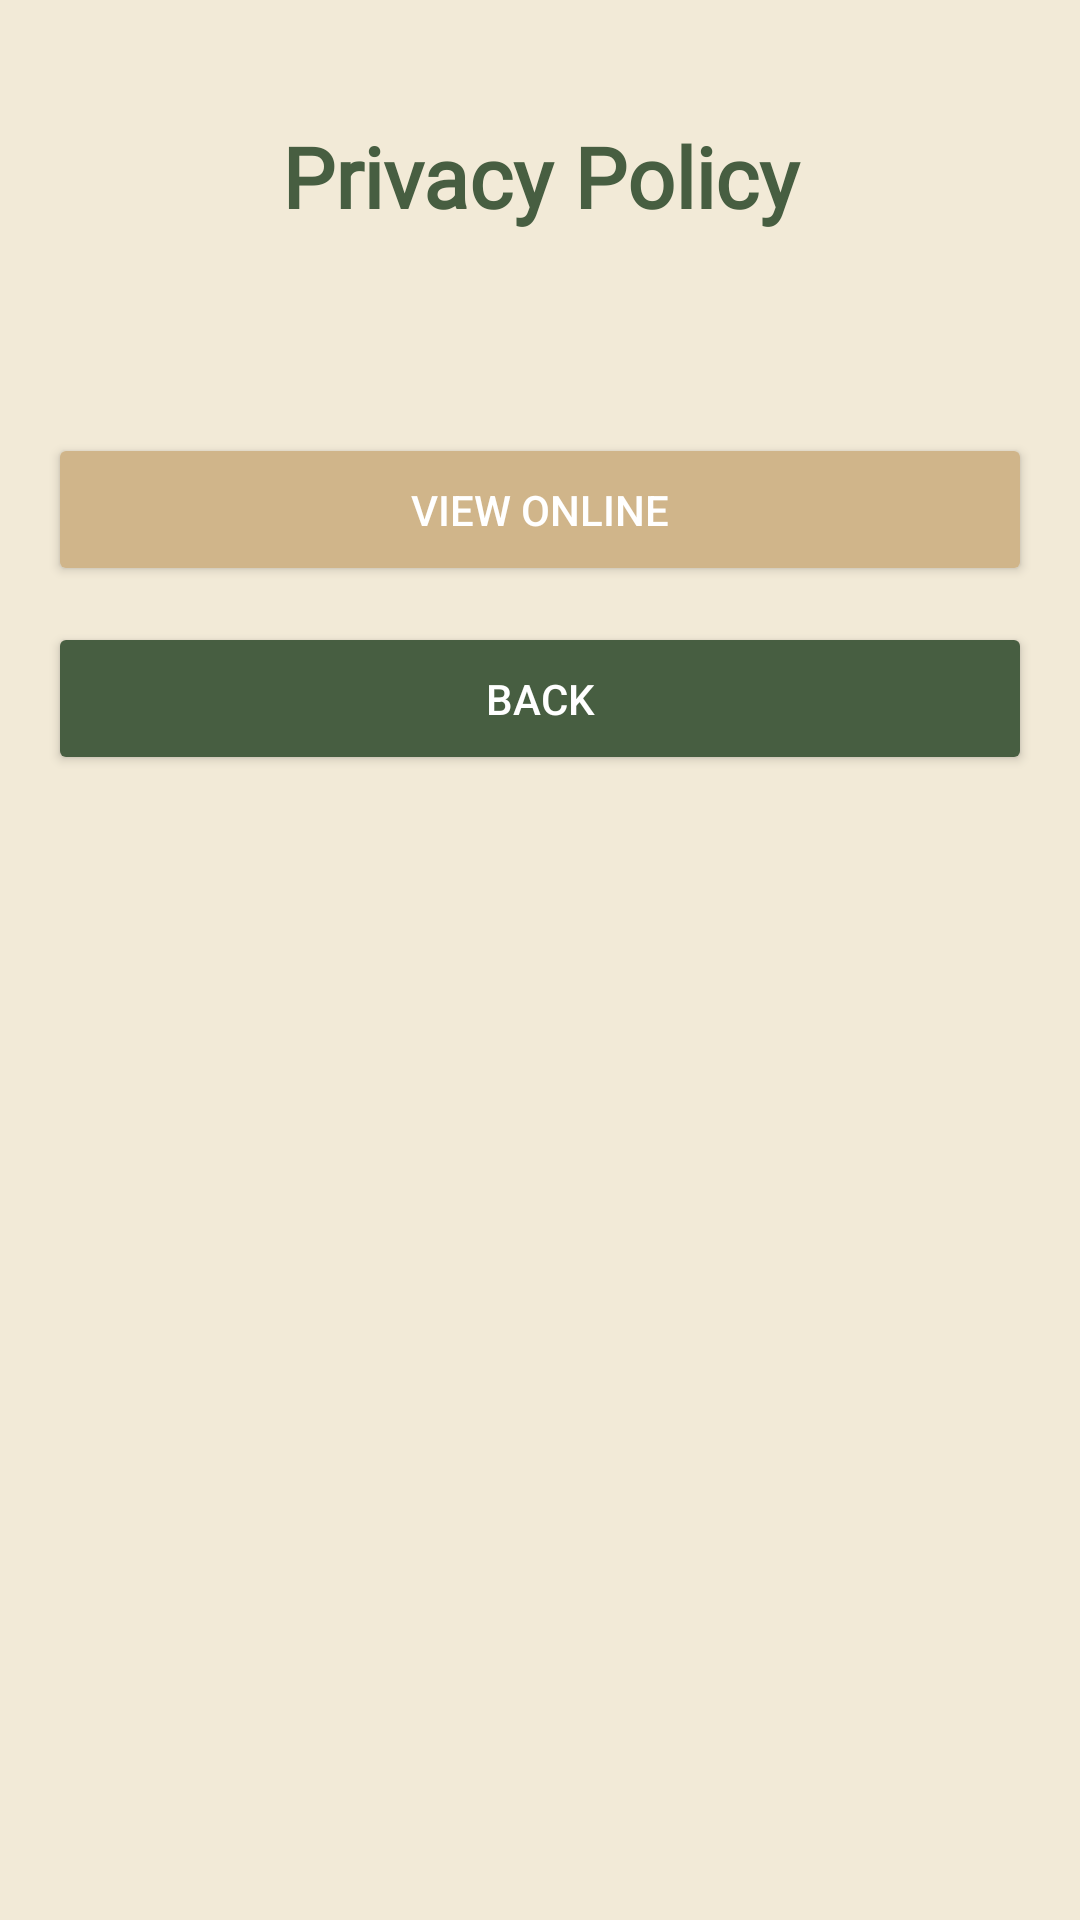

Here is an Android app screen rendered from its layout file. Give the layout XML and the strings, colors and styles it references.
<!-- AndroidManifest.xml: application theme Theme.GrvlFinder -->
<!-- res/layout/activity_privacy_policy.xml -->
<?xml version="1.0" encoding="utf-8"?>
<ScrollView xmlns:android="http://schemas.android.com/apk/res/android"
    android:layout_width="match_parent"
    android:layout_height="match_parent"
    android:background="#f2ead7"
    android:padding="16dp">

    <LinearLayout
        android:layout_width="match_parent"
        android:layout_height="wrap_content"
        android:orientation="vertical">

        <TextView
            android:layout_width="match_parent"
            android:layout_height="wrap_content"
            android:text="Privacy Policy"
            android:textSize="28sp"
            android:textStyle="bold"
            android:fontFamily="@font/baloo_bhaina"
            android:textColor="#475e41"
            android:gravity="center"
            android:layout_marginTop="24dp"
            android:layout_marginBottom="24dp"/>

        <TextView
            android:id="@+id/privacyPolicyText"
            android:layout_width="match_parent"
            android:layout_height="wrap_content"
            android:textSize="14sp"
            android:textColor="#333333"
            android:lineSpacingExtra="4dp"
            android:layout_marginBottom="24dp"/>

        <Button
            android:id="@+id/viewOnlineButton"
            android:layout_width="match_parent"
            android:layout_height="wrap_content"
            android:text="View Online"
            android:backgroundTint="#d0b58a"
            android:textColor="@android:color/white"
            android:padding="16dp"
            android:layout_marginBottom="12dp"/>

        <Button
            android:id="@+id/backButton"
            android:layout_width="match_parent"
            android:layout_height="wrap_content"
            android:text="Back"
            android:backgroundTint="#475e41"
            android:textColor="@android:color/white"
            android:padding="16dp"
            android:layout_marginBottom="16dp"/>

    </LinearLayout>

</ScrollView>
<!-- resources referenced by this layout -->
<resources>
  <style name="Theme.GrvlFinder" parent="Base.Theme.GrvlFinder" />
  <style name="Base.Theme.GrvlFinder" parent="Theme.Material3.DayNight.NoActionBar">
          
          
      </style>
</resources>
